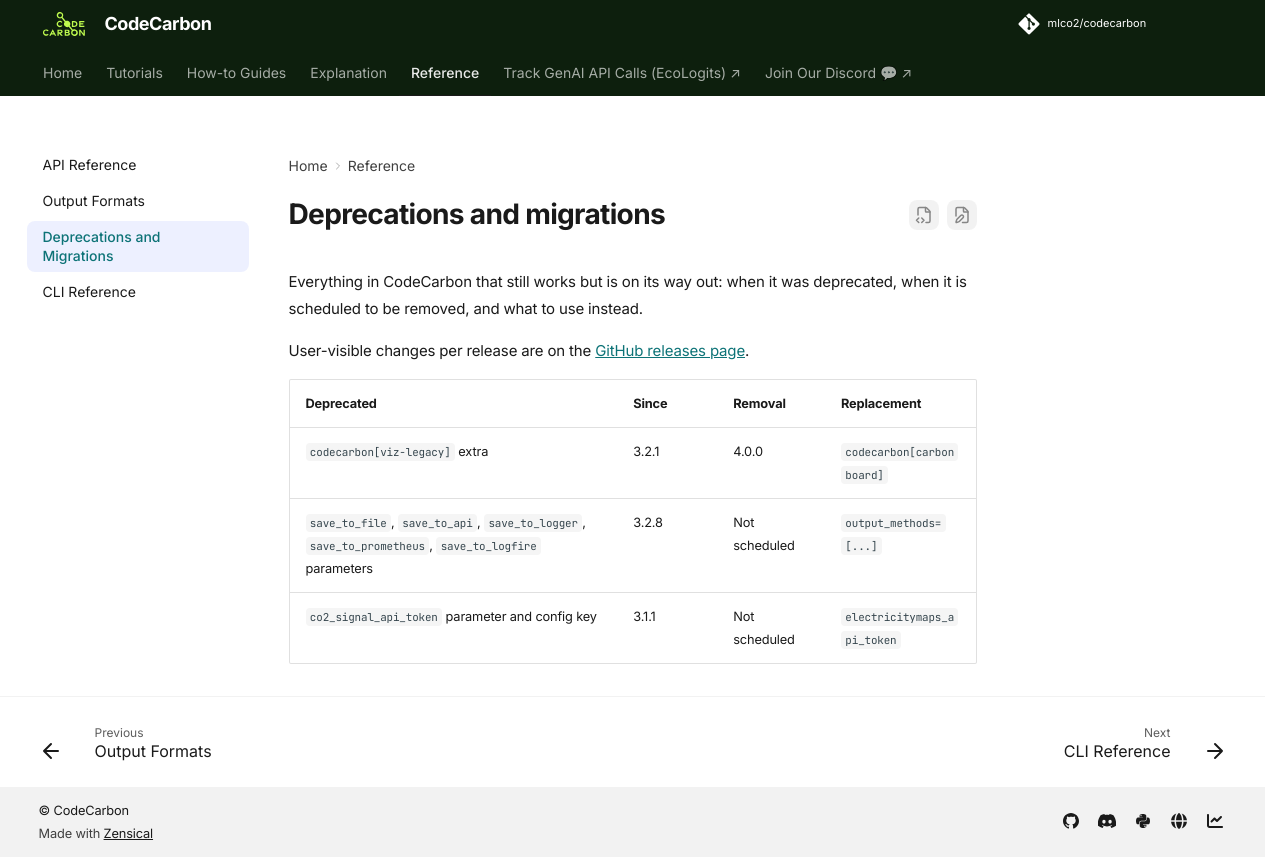

repository: mlco2/codecarbon · page: 3.3/reference/deprecations/index.html · generator: mkdocs

# Deprecations and migrations

Everything in CodeCarbon that still works but is on its way out: when it was
deprecated, when it is scheduled to be removed, and what to use instead.

User-visible changes per release are on the
[GitHub releases page](https://github.com/mlco2/codecarbon/releases).

| Deprecated | Since | Removal | Replacement |
|---|---|---|---|
| `codecarbon[viz-legacy]` extra | 3.2.1 | 4.0.0 | `codecarbon[carbonboard]` |
| `save_to_file`, `save_to_api`, `save_to_logger`, `save_to_prometheus`, `save_to_logfire` parameters | 3.2.8 | Not scheduled | `output_methods=[...]` |
| `co2_signal_api_token` parameter and config key | 3.1.1 | Not scheduled | `electricitymaps_api_token` |
